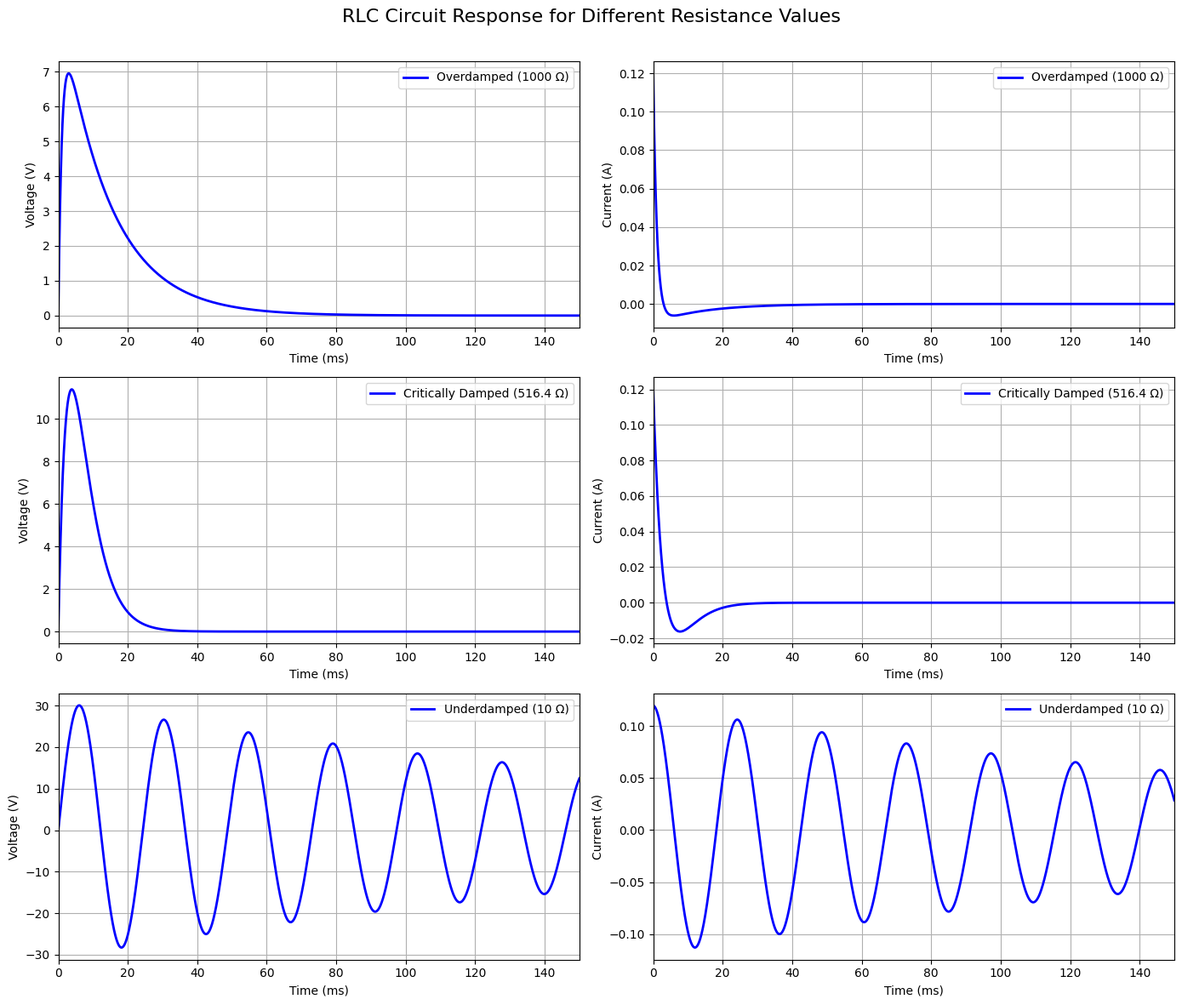
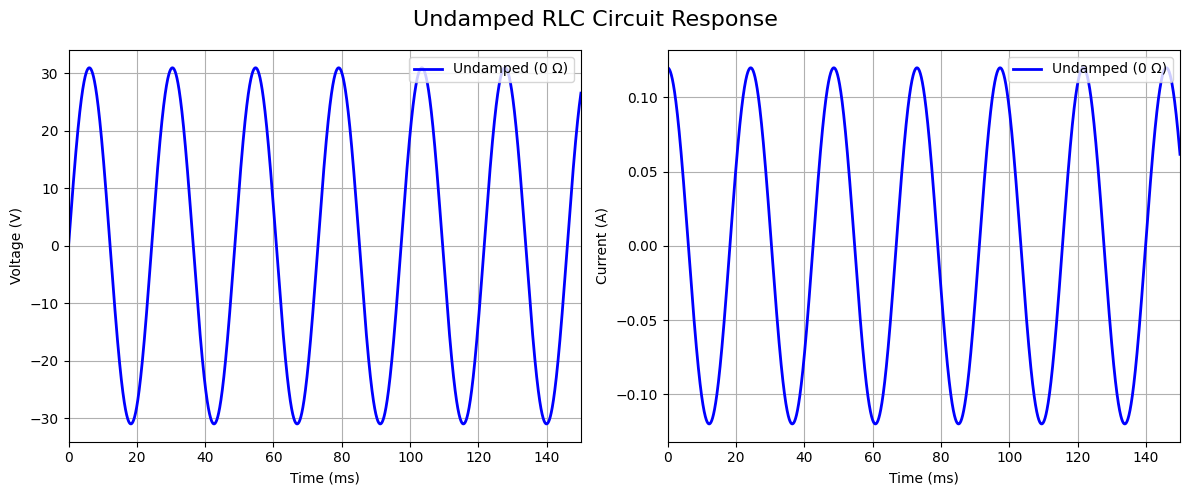

Generate these figures, in order, with matplotlib:
import numpy as np
import matplotlib.pyplot as plt


# ==========================================
# 1. CIRCUIT MODEL (SERIES RLC SYSTEM)
# ==========================================

# Source voltage (step input initial energy source)
Vs = 12.0

# Resistor used only to define initial current condition (not in all states)
R_bottom = 100.0

# Inductor and capacitor define oscillation dynamics
L = 1.0          # inductance in Henry
C = 15e-6        # capacitance in Farads

# ------------------------------------------
# INITIAL CONDITIONS (energy stored system)
# ------------------------------------------

# Initial current comes from Ohm's law at switching moment:
# i(0) = Vs / R
i0 = Vs / R_bottom

# Capacitor voltage cannot change instantly:
# v_C(0) = 0 (assumed uncharged)
v0 = 0.0

# From capacitor law:
# i = C dv/dt  →  dv/dt = i/C
dv0 = i0 / C

# ------------------------------------------
# TIME DOMAIN SIMULATION
# ------------------------------------------

# Time vector for transient response
t = np.linspace(0, 0.15, 5000)

# Natural angular frequency of LC system:
# ω₀ = 1 / √(LC)
omega_0 = 1.0 / np.sqrt(L * C)

# Critical resistance separating damping regimes:
# Rc = 2√(L/C)
R_critical = 2 * np.sqrt(L / C)

print(f"Natural Frequency ω₀ = {omega_0:.2f} rad/s")
print(f"Critical Resistance Rc = {R_critical:.2f} Ω")

# ==========================================
# 2. UNDAMPED CASE (R = 0)
# ==========================================

# Governing equation reduces to pure LC oscillator:
# d²v/dt² + ω₀² v = 0

# General solution:
# v(t) = A sin(ω₀ t) + B cos(ω₀ t)

# Applying initial conditions:
# v(0)=0 → B = 0
# dv/dt(0) = dv0 → A = dv0 / ω₀

A2_un = dv0 / omega_0

# Final solution for voltage:
v_un = A2_un * np.sin(omega_0 * t)

# Current obtained from capacitor relation:
# i(t) = C dv/dt
i_un = C * np.gradient(v_un, t, edge_order=2)

# ==========================================
# 3. UNDERDAMPED CASE (R = 10 Ω)
# ==========================================

R_under = 10.0

# Damping factor:
# α = R / (2L)
alpha_under = R_under / (2 * L)

# Damped frequency:
# ω_d = √(ω₀² - α²)
omega_d = np.sqrt(omega_0**2 - alpha_under**2)

# Solution form:
# v(t) = e^(-αt)(A sin(ω_d t) + B cos(ω_d t))

# Initial conditions:
# v(0)=0 → B = 0
# dv/dt(0) → A = dv0 / ω_d

A2_under = dv0 / omega_d

v_under = np.exp(-alpha_under * t) * A2_under * np.sin(omega_d * t)

# Current from derivative of voltage
i_under = C * np.gradient(v_under, t, edge_order=2)

 
# ==========================================
# 4. CRITICALLY DAMPED CASE (R = Rc)
# ==========================================

# Condition: α = ω₀ → repeated root system

alpha_crit = R_critical / (2 * L)

# General solution:
# v(t) = (A + Bt) e^(-αt)

# Initial condition:
# v(0)=0 → A = 0
# dv/dt(0) → B = dv0

v_crit = dv0 * t * np.exp(-alpha_crit * t)

# Current via capacitor relation
i_crit = C * np.gradient(v_crit, t, edge_order=2)

 

# ==========================================
# 5. OVERDAMPED CASE (R = 1000 Ω)
# ==========================================

R_over = 1000.0

# Strong damping factor
alpha_over = R_over / (2 * L)

# Characteristic equation roots:
# s = -α ± √(α² - ω₀²)

s1 = -alpha_over + np.sqrt(alpha_over**2 - omega_0**2)
s2 = -alpha_over - np.sqrt(alpha_over**2 - omega_0**2)

# General solution:
# v(t) = A e^(s1 t) + B e^(s2 t)

# Apply initial conditions:
# v(0)=0 → A + B = 0 → B = -A
# dv/dt(0) = dv0

A1_over = dv0 / (s1 - s2)
A2_over = -A1_over

v_over = A1_over * np.exp(s1 * t) + A2_over * np.exp(s2 * t)

# Current from capacitor law
i_over = C * np.gradient(v_over, t, edge_order=2)

plt.style.use("default")
graph_color = "blue"


# -------------------------------
# FIGURE 1: Remaining Three States
# -------------------------------

states = [ ("Overdamped (1000 Ω)", v_over, i_over),
("Critically Damped (516.4 Ω)", v_crit, i_crit),
("Underdamped (10 Ω)", v_under, i_under),
]

plt.figure(figsize=(14, 12))
plt.suptitle("RLC Circuit Response for Different Resistance Values", fontsize=16)

for idx, (title, voltage, current) in enumerate(states):

    # Voltage subplot
    plt.subplot(3, 2, 2 * idx + 1)
    plt.plot(t * 1000, voltage,
             color=graph_color,
             linewidth=2,
             label=title)
    plt.xlim(0, t[-1] * 1000)   # <-- FIX HERE
    
    plt.xlabel("Time (ms)")
    plt.ylabel("Voltage (V)")
    plt.legend(loc="upper right")
    plt.grid(True)

    # Current subplot
    plt.subplot(3, 2, 2 * idx + 2)
    plt.plot(t * 1000, current,
             color=graph_color,
             linewidth=2,
             label=title)
    plt.xlim(0, t[-1] * 1000)   # <-- FIX HERE

    plt.xlabel("Time (ms)")
    plt.ylabel("Current (A)")
    plt.legend(loc="upper right")
    plt.grid(True)

plt.tight_layout(rect=[0, 0, 1, 0.97])
plt.show()


# -------------------------------
# FIGURE 2: Undamped Alone
# -------------------------------

plt.figure(figsize=(12, 5))
plt.suptitle("Undamped RLC Circuit Response", fontsize=16)

# Voltage
plt.subplot(1, 2, 1)
plt.plot(t * 1000, v_un,
         color=graph_color,
         linewidth=2,
         label="Undamped (0 Ω)")
plt.xlim(0, t[-1] * 1000)   # <-- FIX HERE

plt.xlabel("Time (ms)")
plt.ylabel("Voltage (V)")
plt.legend(loc="upper right")
plt.grid(True)

# Current
plt.subplot(1, 2, 2)
plt.plot(t * 1000, i_un,
         color=graph_color,
         linewidth=2,
         label="Undamped (0 Ω)")
plt.xlim(0, t[-1] * 1000)   # <-- FIX HERE

plt.xlabel("Time (ms)")
plt.ylabel("Current (A)")
plt.legend(loc="upper right")
plt.grid(True)

plt.tight_layout()
plt.show()
